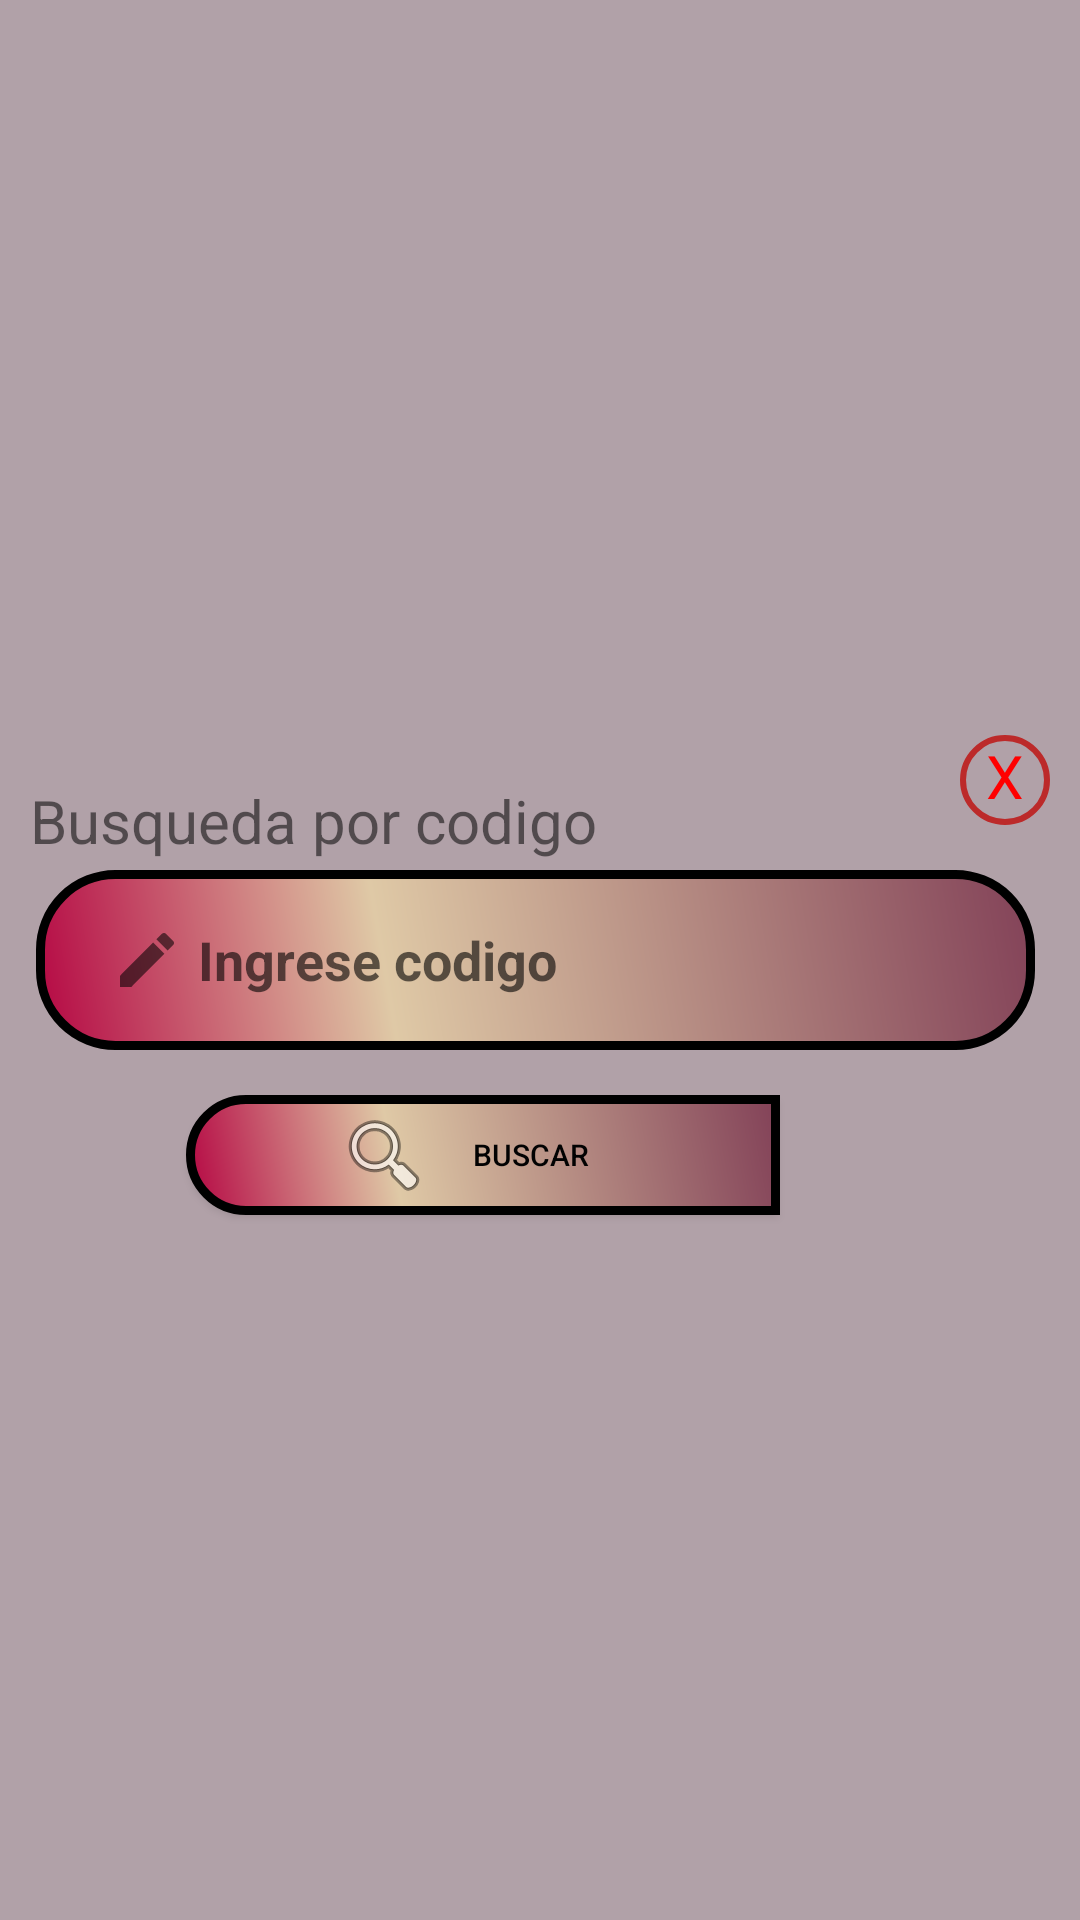

Here is an Android app screen rendered from its layout file. Give the layout XML and the strings, colors and styles it references.
<!-- AndroidManifest.xml: application theme Theme.CRUDV2 -->
<!-- res/layout/ventana1.xml -->
<?xml version="1.0" encoding="utf-8"?>
<RelativeLayout xmlns:android="http://schemas.android.com/apk/res/android"
    android:layout_width="match_parent"
    android:layout_height="match_parent"
    android:layout_marginLeft="15dp"
    android:layout_marginRight="15dp"
    android:layout_marginTop="30dp"
    android:gravity="center"
    android:background="#B1A1A8"
    >

    <TextView
        android:id="@+id/textView2"
        android:layout_width="match_parent"
        android:layout_height="wrap_content"
        android:layout_marginLeft="10dp"
        android:layout_marginTop="25dp"
        android:text="Busqueda por codigo"
        android:textSize="20dp" />

    <EditText
        android:id="@+id/et1"
        android:layout_width="match_parent"
        android:layout_height="wrap_content"
        android:layout_marginLeft="12dp"
        android:layout_marginTop="55dp"
        android:layout_marginRight="15dp"
        android:background="@drawable/botones2"
        android:drawableStart="@drawable/descripcion"
        android:drawablePadding="5dp"
        android:hint="Ingrese codigo"
        android:inputType="number"
        android:paddingLeft="25sp"
        android:textStyle="bold" />

    <androidx.appcompat.widget.AppCompatButton
        android:id="@+id/btn_buscar"
        android:layout_width="350dp"
        android:layout_height="40dp"
        android:layout_marginLeft="62dp"
        android:layout_marginTop="130dp"
        android:layout_marginRight="100dp"
        android:background="@drawable/ventana1"
        android:drawableLeft="@android:drawable/ic_menu_search"
        android:paddingLeft="50dp"
        android:paddingRight="50dp"
        android:text="Buscar"
        android:textColor="#020202"
        android:textSize="10sp" />

    <LinearLayout
        android:layout_width="match_parent"
        android:layout_height="wrap_content"
        android:gravity="right"
        android:orientation="vertical"
        >

        <TextView
            android:id="@+id/tv_close"
            android:layout_width="30dp"
            android:layout_height="30dp"
            android:layout_marginLeft="10dp"
            android:layout_marginTop="10dp"
            android:layout_marginRight="10dp"
            android:layout_marginBottom="25dp"
            android:text="X"
            android:textAlignment="center"
            android:textColor="#FF0000"
            android:background="@drawable/circulo1"
            android:textSize="20dp" />
    </LinearLayout>



</RelativeLayout>
<!-- resources referenced by this layout -->
<resources>
  <!-- drawable botones2 (drawable) -->
  <?xml version="1.0" encoding="utf-8"?>
  <shape xmlns:android="http://schemas.android.com/apk/res/android" android:shape="rectangle" >
      <corners
          android:topLeftRadius="25dp"
          android:topRightRadius="25dp"
          android:bottomLeftRadius="25dp"
          android:bottomRightRadius="25dp"
          />
      <gradient
          android:angle="45"
          android:centerX="35%"
          android:centerColor="#DFC9A6"
          android:startColor="#B50643"
          android:endColor="#834258"
          android:type="linear"
          />
      <padding
          android:left="0dp"
          android:top="0dp"
          android:right="0dp"
          android:bottom="0dp"
          />
      <size
          android:width="270dp"
          android:height="60dp"
          />
      <stroke
          android:width="3dp"
          android:color="#000000"
          />
  </shape>
  <!-- drawable circulo1 (drawable) -->
  <?xml version="1.0" encoding="utf-8"?>
  <shape android:shape="oval" xmlns:android="http://schemas.android.com/apk/res/android">
  <stroke android:color="#BC2A2A" android:width="2dp"/>
  </shape>
  <!-- drawable descripcion (drawable) -->
  <vector android:alpha="0.94" android:height="24dp"
      android:tint="?attr/colorControlNormal" android:viewportHeight="24"
      android:viewportWidth="24" android:width="24dp" xmlns:android="http://schemas.android.com/apk/res/android">
      <path android:fillColor="@android:color/white" android:pathData="M3,17.25V21h3.75L17.81,9.94l-3.75,-3.75L3,17.25zM20.71,7.04c0.39,-0.39 0.39,-1.02 0,-1.41l-2.34,-2.34c-0.39,-0.39 -1.02,-0.39 -1.41,0l-1.83,1.83 3.75,3.75 1.83,-1.83z"/>
  </vector>
  <!-- drawable ventana1 (drawable) -->
  <?xml version="1.0" encoding="utf-8"?>
  <shape xmlns:android="http://schemas.android.com/apk/res/android" android:shape="rectangle" >
      <corners
          android:topLeftRadius="25dp"
          android:topRightRadius="0dp"
          android:bottomLeftRadius="25dp"
          android:bottomRightRadius="0dp"
          />
      <gradient
          android:angle="45"
          android:centerX="35%"
          android:centerColor="#DFC9A6"
          android:startColor="#B50643"
          android:endColor="#834258"
          android:type="linear"
          />
      <padding
          android:left="0dp"
          android:top="0dp"
          android:right="0dp"
          android:bottom="0dp"
          />
      <size
          android:width="270dp"
          android:height="60dp"
          />
      <stroke
          android:width="3dp"
          android:color="#000000"
          />
  </shape>
  <style name="Theme.CRUDV2" parent="Theme.MaterialComponents.DayNight.DarkActionBar">
          
          <item name="colorPrimary">@color/purple_500</item>
          <item name="colorPrimaryVariant">@color/purple_700</item>
          <item name="colorOnPrimary">@color/white</item>
          
          <item name="colorSecondary">@color/teal_200</item>
          <item name="colorSecondaryVariant">@color/teal_700</item>
          <item name="colorOnSecondary">@color/black</item>
          
          <item name="android:statusBarColor" tools:targetApi="l">?attr/colorPrimaryVariant</item>
          
      </style>
  <color name="purple_500">#F8626F</color>
  <color name="purple_700">#834E0D</color>
  <color name="white">#FFFFFFFF</color>
  <color name="teal_200">#FF03DAC5</color>
  <color name="teal_700">#FF018786</color>
  <color name="black">#FF000000</color>
</resources>
